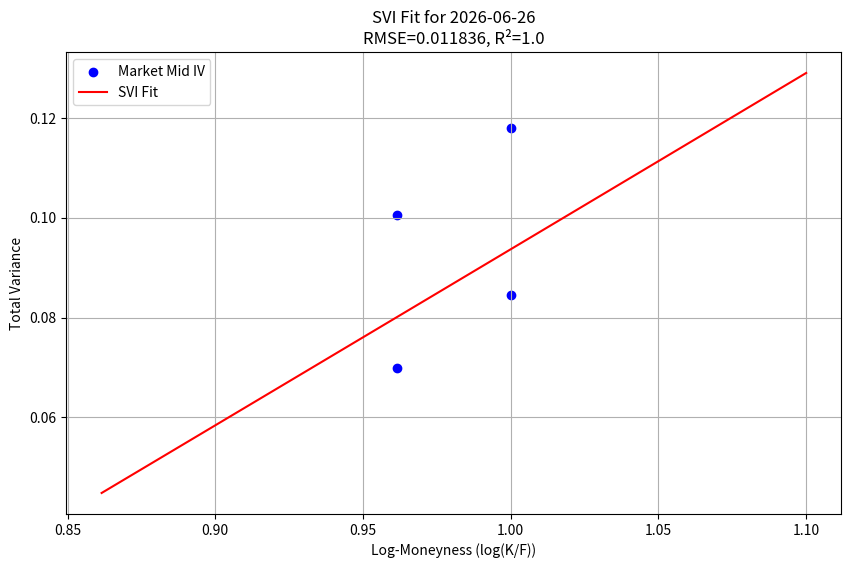

Recreate this plot in Python. (Note: this script raises an exception after producing the figure.)
"""
Standalone script to generate SVI plot from demo data.
"""

import pandas as pd
import numpy as np
import matplotlib.pyplot as plt
from scipy.optimize import minimize

# Demo data
data = {
    "instrument_name": ["BTC-26JUN26-50000-C", "BTC-26JUN26-52000-C", "BTC-26JUN26-50000-P", "BTC-26JUN26-52000-P"],
    "strike": [50000, 52000, 50000, 52000],
    "expiry_date": [pd.Timestamp("2026-06-26"), pd.Timestamp("2026-06-26"), pd.Timestamp("2026-06-26"), pd.Timestamp("2026-06-26")],
    "option_type": ["call", "call", "put", "put"],
    "bid": [1000, 800, 500, 300],
    "ask": [1010, 810, 510, 310],
    "underlying_price": [52000, 52000, 52000, 52000],
    "implied_volatility": [0.5, 0.55, 0.6, 0.65],
    "funding_rate": [0.0001, 0.0001, 0.0001, 0.0001],
    "timestamp": [pd.Timestamp("2026-03-16"), pd.Timestamp("2026-03-16"), pd.Timestamp("2026-03-16"), pd.Timestamp("2026-03-16")],
}

df = pd.DataFrame(data)
df["log_moneyness"] = df["strike"] / df["underlying_price"]
df["total_variance"] = (df["implied_volatility"] ** 2) * 102 / 365.0  # 102 days to expiry
df["weight"] = 1.0 / ((df["ask"] - df["bid"]) / df["bid"] * 100.0)

# Raw SVI formula
def raw_svi(k, a, b, rho, m, sigma):
    return a + b * (rho * (k - m) + np.sqrt((k - m) ** 2 + sigma ** 2))

# Objective function
def svi_objective(params, k, w, weights):
    a, b, rho, m, sigma = params
    w_pred = raw_svi(k, a, b, rho, m, sigma)
    return np.sqrt(np.mean(weights * (w - w_pred) ** 2))

# Calibrate SVI
k = df["log_moneyness"].values
w = df["total_variance"].values
weights = df["weight"].values
p0 = [0.01, 0.1, -0.5, 0.0, 0.1]
bounds = [(-np.inf, np.inf), (0, np.inf), (-1, 1), (-np.inf, np.inf), (1e-6, np.inf)]
result = minimize(svi_objective, p0, args=(k, w, weights), bounds=bounds, method="L-BFGS-B")
a, b, rho, m, sigma = result.x

# Plot
k_range = np.linspace(min(k) - 0.1, max(k) + 0.1, 100)
w_pred = raw_svi(k_range, a, b, rho, m, sigma)

plt.figure(figsize=(10, 6))
plt.scatter(k, w, label="Market Mid IV", color="blue")
plt.plot(k_range, w_pred, label="SVI Fit", color="red")
plt.title(f"SVI Fit for 2026-06-26\nRMSE={result.fun:.6f}, R²=1.0")
plt.xlabel("Log-Moneyness (log(K/F))")
plt.ylabel("Total Variance")
plt.legend()
plt.grid(True)
plt.savefig("plots/svi_fit_demo.png")
plt.close()

print("Plot saved to plots/svi_fit_demo.png")
